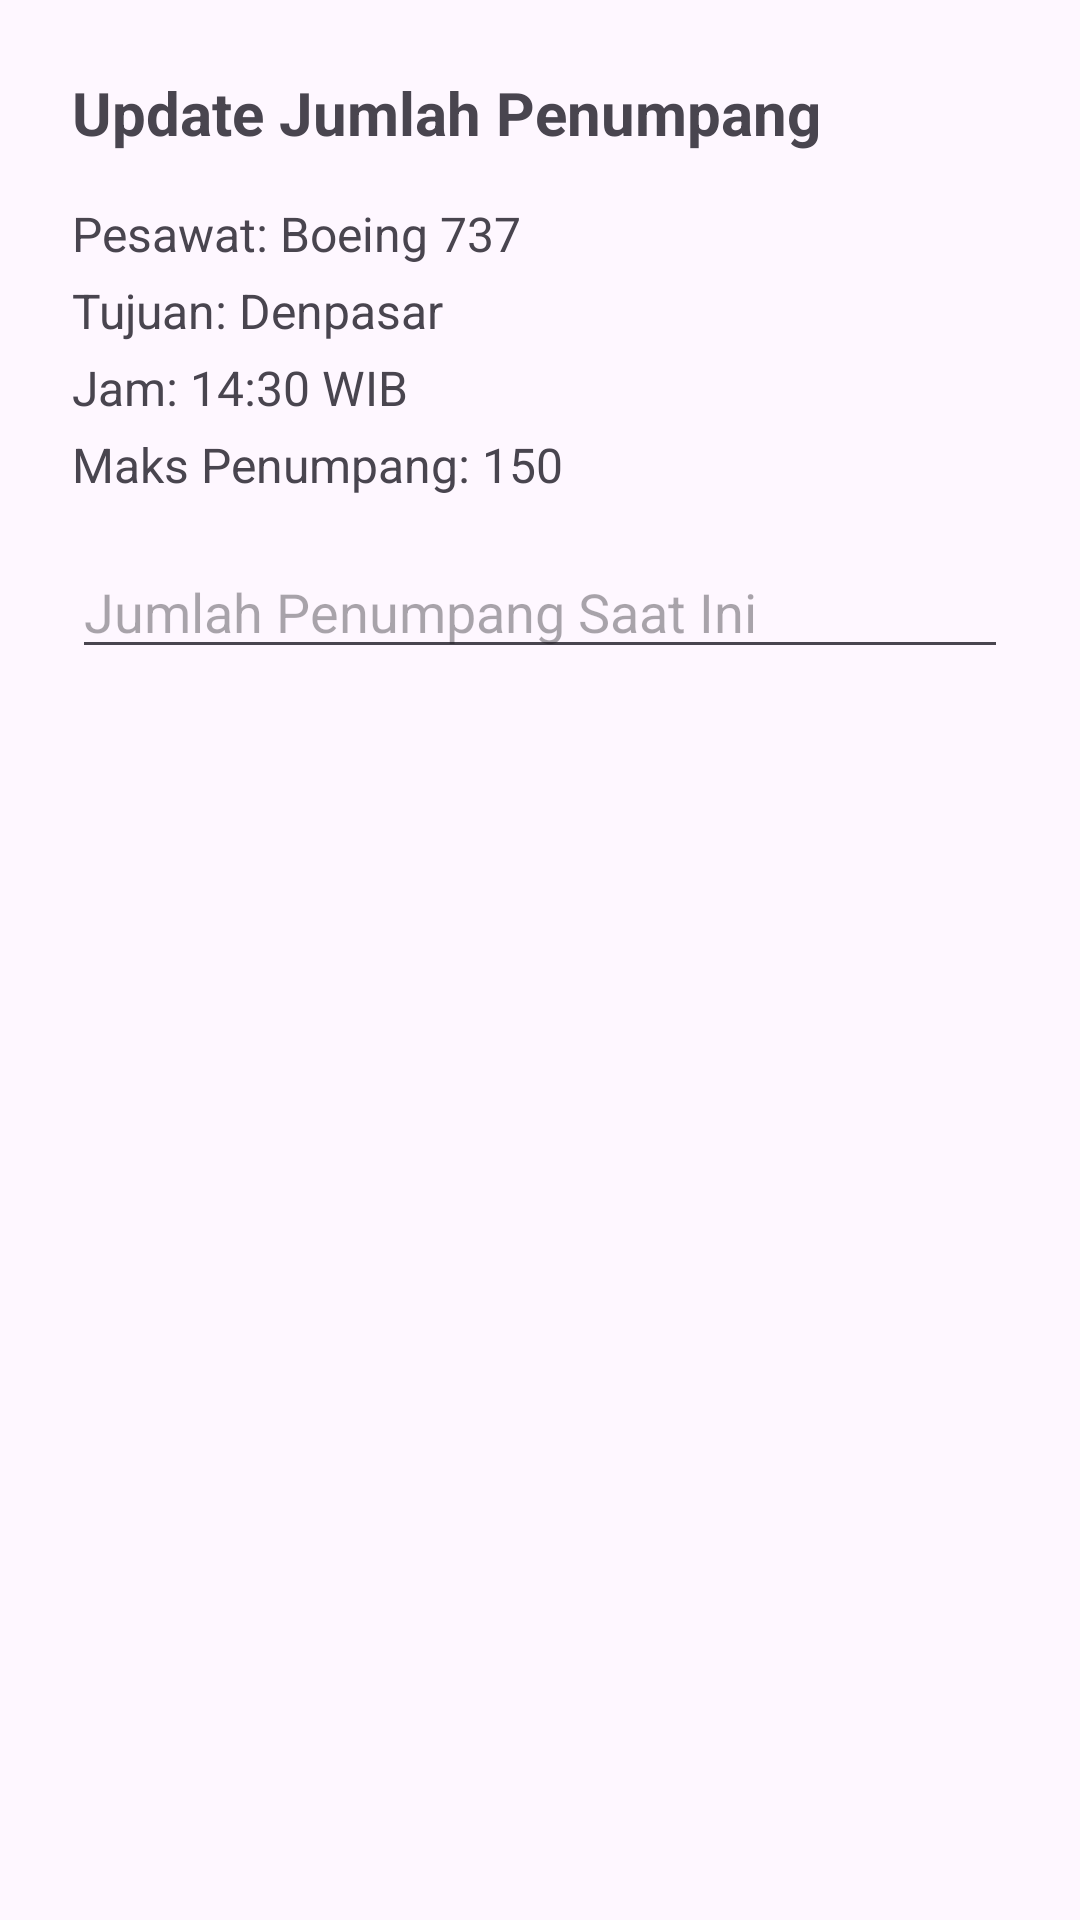

Android layout source for this screen:
<!-- AndroidManifest.xml: application theme Theme.FlightAttendent -->
<!-- res/layout/dialog_update_penumpang.xml -->
<?xml version="1.0" encoding="utf-8"?>
<LinearLayout xmlns:android="http://schemas.android.com/apk/res/android"
    android:layout_width="match_parent"
    android:layout_height="wrap_content"
    android:orientation="vertical"
    android:padding="24dp">

    <TextView
        android:id="@+id/textViewDialogTitle"
        android:layout_width="wrap_content"
        android:layout_height="wrap_content"
        android:text="Update Jumlah Penumpang"
        android:textSize="20sp"
        android:textStyle="bold" />

    <TextView
        android:id="@+id/textViewDialogInfoPesawat"
        android:layout_width="wrap_content"
        android:layout_height="wrap_content"
        android:layout_marginTop="16dp"
        android:text="Pesawat: Boeing 737"
        android:textSize="16sp"/>

    <TextView
        android:id="@+id/textViewDialogInfoTujuan"
        android:layout_width="wrap_content"
        android:layout_height="wrap_content"
        android:layout_marginTop="4dp"
        android:text="Tujuan: Denpasar"
        android:textSize="16sp"/>

    <TextView
        android:id="@+id/textViewDialogInfoJam"
        android:layout_width="wrap_content"
        android:layout_height="wrap_content"
        android:layout_marginTop="4dp"
        android:text="Jam: 14:30 WIB"
        android:textSize="16sp"/>

    <TextView
        android:id="@+id/textViewDialogInfoMaksPenumpang"
        android:layout_width="wrap_content"
        android:layout_height="wrap_content"
        android:layout_marginTop="4dp"
        android:text="Maks Penumpang: 150"
        android:textSize="16sp"/>

    <EditText
        android:id="@+id/editTextDialogJumlahPenumpangSaatIni"
        android:layout_width="match_parent"
        android:layout_height="wrap_content"
        android:layout_marginTop="16dp"
        android:hint="Jumlah Penumpang Saat Ini"
        android:inputType="number" />

</LinearLayout>
<!-- resources referenced by this layout -->
<resources>
  <style name="Theme.FlightAttendent" parent="Base.Theme.FlightAttendent" />
  <style name="Base.Theme.FlightAttendent" parent="Theme.Material3.DayNight.NoActionBar">
          
          
      </style>
</resources>
